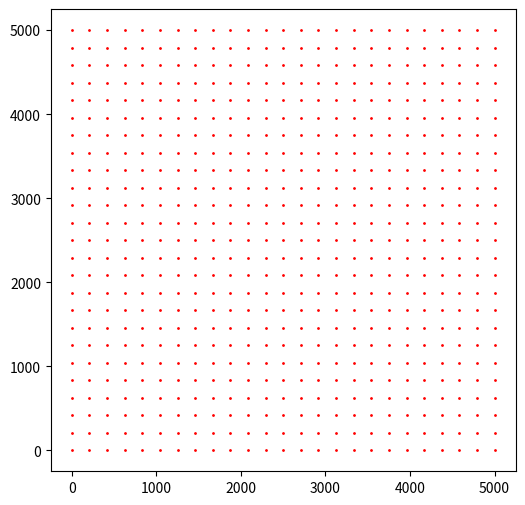
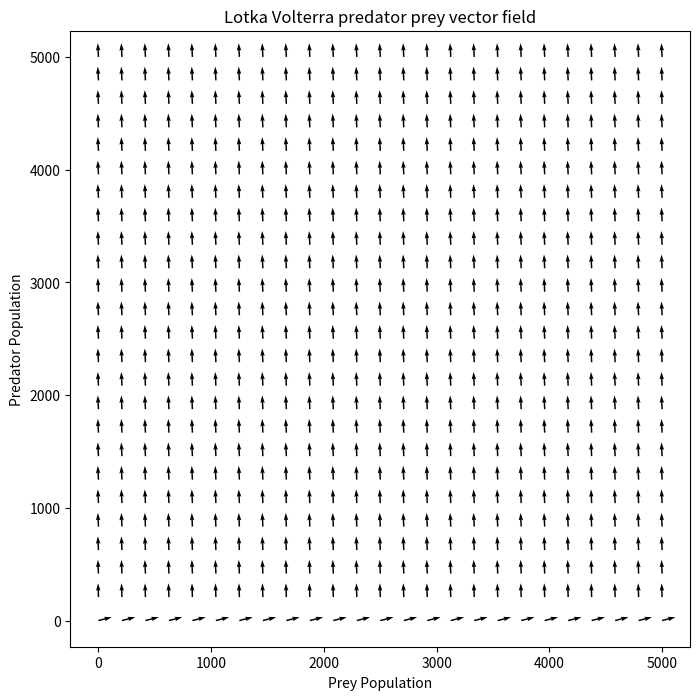

The script that saved these images, in order:
import numpy as np
from numpy import *
import matplotlib.pyplot as plt
from scipy import integrate
import pandas as pd
import pylab as p

"""" definition of lotka-volterra parameters """
# birth rate of prey
alpha = 0.08
# death rate of prey due to predators
beta = 0.001
# natural death rate of predators
delta = 0.02
# factor that describes how many eaten preys give birth to a new predator
gamma = 0.00002

# simulation time
end_time = 100
samples = 1000
time = np.linspace(0, end_time, samples)

# initial population
# prey
x0 = 5
# predator
y0 = 2

""" Lotka-Volterra """


def lotka_volterra(animals, t, alpha, beta, delta, gamma):
    prey, predator = animals
    dxdt = prey * (alpha - (beta * predator))
    dydt = predator * (-gamma + (delta * prey))
    return np.array([dxdt, dydt])


def wykres(alpha, beta, delta, gamma):
    X0 = [x0, y0]
    res = integrate.odeint(lotka_volterra, X0, time, args=(alpha, beta, delta, gamma))
    x, y = res.T
    data = pd.DataFrame({
        "prey": x,
        "predator": y
    })
    return data

def lotka_volterra2(animals):
    prey, predator = animals
    dxdt = prey * (alpha - (beta * predator))
    dydt = predator * (-gamma + (delta * prey))
    return np.array([dxdt, dydt])


vector_origin_x, vector_origin_y = np.meshgrid(np.linspace(1, 5000, 25), np.linspace(1, 5000, 25))
fig = plt.figure(figsize=(6, 6))
ax = fig.add_subplot(1, 1, 1)
ax.scatter(vector_origin_x, vector_origin_y, s=1, c='red')
fig.show()

dprey = lotka_volterra2([vector_origin_x, vector_origin_y])[0]
dpredator = lotka_volterra2([vector_origin_x, vector_origin_y])[1]
normalisation = np.sqrt(dprey**2 + dpredator**2)
fig = plt.figure(figsize=(8, 8))
ax = fig.add_subplot(1, 1, 1)
ax.quiver(vector_origin_x, vector_origin_y, dprey/normalisation, dpredator/normalisation, angles='xy')

ax.axis('equal')
ax.set_title("Lotka Volterra predator prey vector field")
ax.set_xlabel("Prey Population")
ax.set_ylabel("Predator Population")
plt.show()


